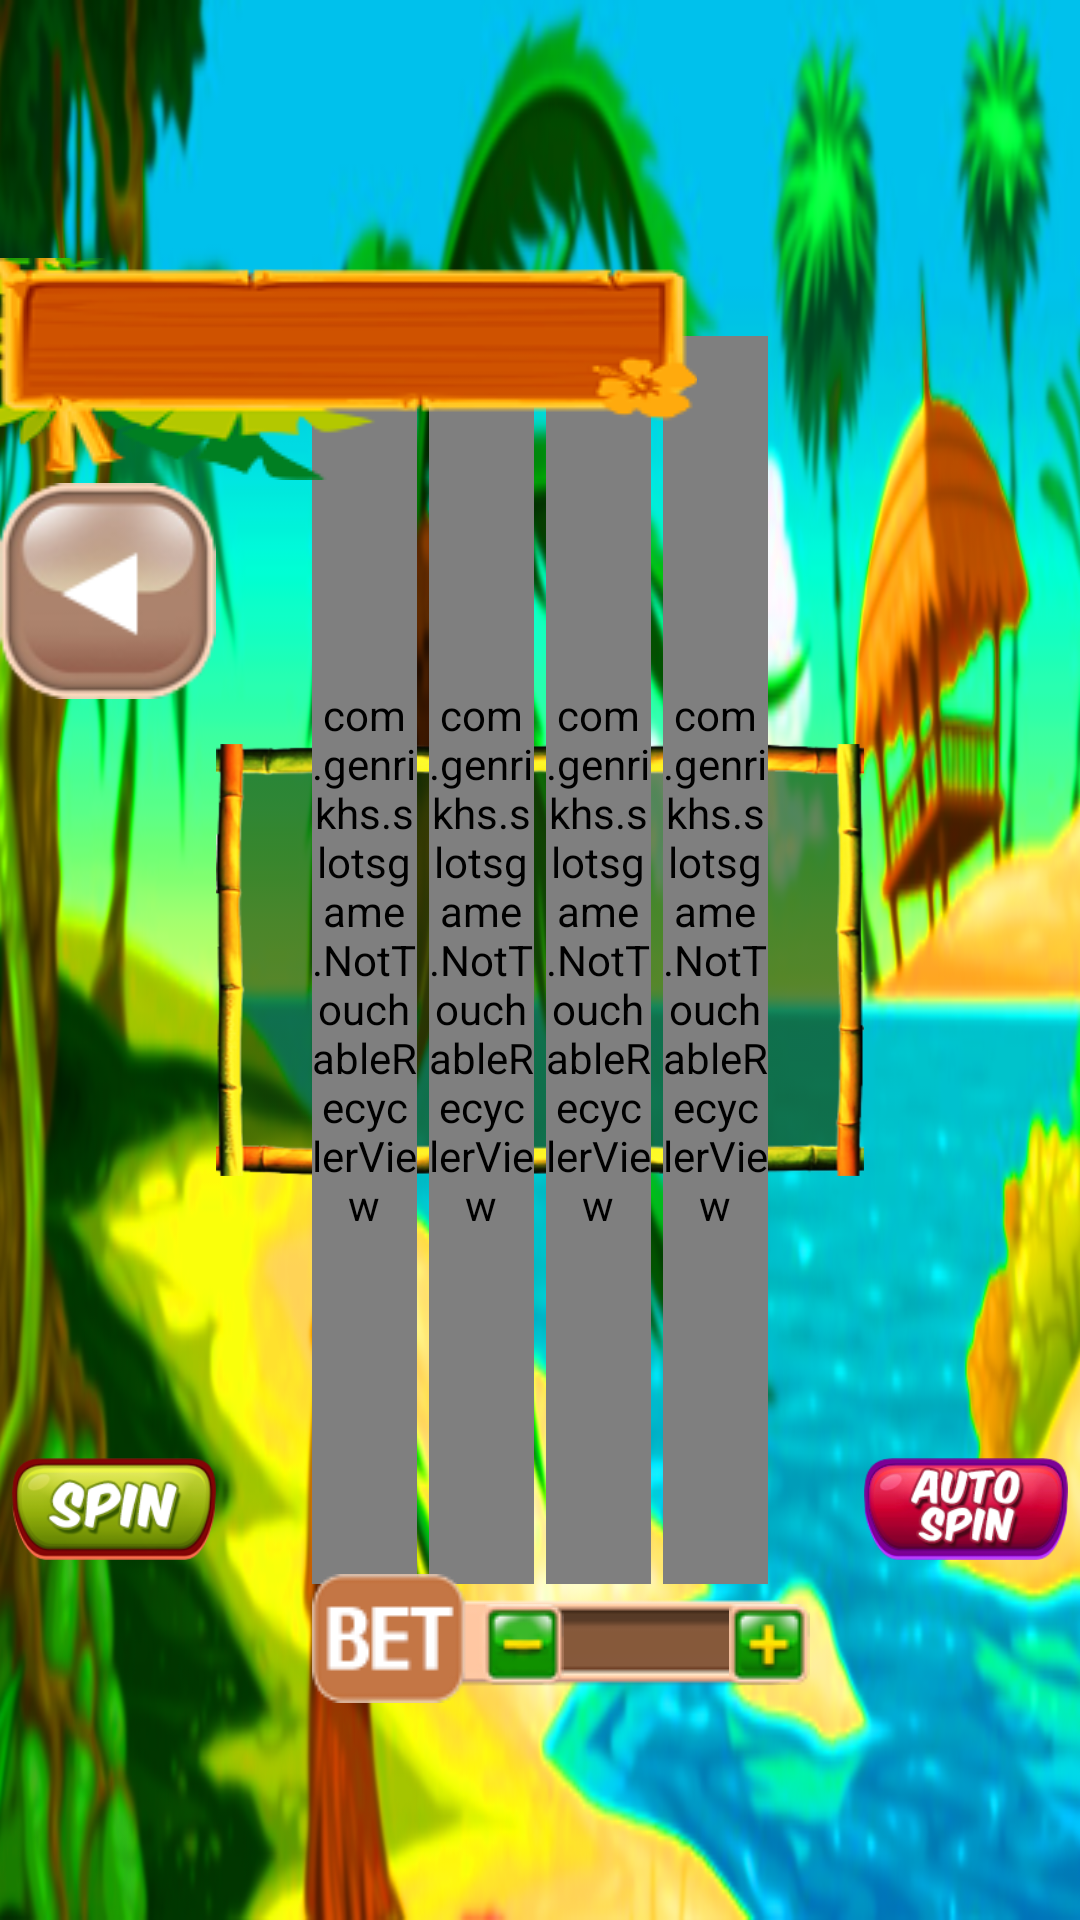

This screen was rendered from an Android layout file. Write that file and the resources it references.
<!-- AndroidManifest.xml: application theme Theme.Slots -->
<!-- res/layout/fragment_primary.xml -->
<?xml version="1.0" encoding="utf-8"?>
<androidx.constraintlayout.widget.ConstraintLayout xmlns:android="http://schemas.android.com/apk/res/android"
    xmlns:app="http://schemas.android.com/apk/res-auto"
    xmlns:tools="http://schemas.android.com/tools"
    android:layout_width="match_parent"
    android:layout_height="match_parent"
    android:background="@drawable/fon2"
    tools:context=".PrimaryFragment">

    <androidx.constraintlayout.widget.Guideline
        android:id="@+id/guidelineFieldStart"
        android:layout_width="wrap_content"
        android:layout_height="wrap_content"
        android:orientation="vertical"
        app:layout_constraintGuide_percent="0.2" />

    <androidx.constraintlayout.widget.Guideline
        android:id="@+id/guidelineFieldEnd"
        android:layout_width="wrap_content"
        android:layout_height="wrap_content"
        android:orientation="vertical"
        app:layout_constraintGuide_percent="0.8" />

    <androidx.constraintlayout.widget.Guideline
        android:id="@+id/guidelineFieldBottom"
        android:layout_width="wrap_content"
        android:layout_height="wrap_content"
        android:orientation="horizontal"
        app:layout_constraintGuide_percent="0.85" />

    <androidx.constraintlayout.widget.Guideline
        android:id="@+id/guidelineFieldTop"
        android:layout_width="wrap_content"
        android:layout_height="wrap_content"
        android:orientation="horizontal"
        app:layout_constraintGuide_percent="0.15" />

    <androidx.constraintlayout.widget.Guideline
        android:id="@+id/guidelineBetTop"
        android:layout_width="wrap_content"
        android:layout_height="wrap_content"
        android:orientation="horizontal"
        app:layout_constraintGuide_percent="0.82" />

    <androidx.constraintlayout.widget.Guideline
        android:id="@+id/guidelineCenterVertical"
        android:layout_width="wrap_content"
        android:layout_height="wrap_content"
        android:orientation="vertical"
        app:layout_constraintGuide_percent="0.47" />

    <androidx.constraintlayout.widget.Guideline
        android:id="@+id/guidelineCenterHorizontal"
        android:layout_width="wrap_content"
        android:layout_height="wrap_content"
        android:orientation="horizontal"
        app:layout_constraintGuide_percent="0.25" />

    <androidx.constraintlayout.widget.Guideline
        android:id="@+id/guidelineStartVertical"
        android:layout_width="wrap_content"
        android:layout_height="wrap_content"
        android:orientation="vertical"
        app:layout_constraintGuide_percent="0.12" />

    <androidx.appcompat.widget.AppCompatImageView
        android:id="@+id/frame"
        android:layout_width="0dp"
        android:layout_height="0dp"
        android:src="@drawable/ramka"
        app:layout_constraintBottom_toBottomOf="@id/guidelineFieldBottom"
        app:layout_constraintEnd_toEndOf="@id/guidelineFieldEnd"
        app:layout_constraintStart_toStartOf="@id/guidelineFieldStart"
        app:layout_constraintTop_toTopOf="@id/guidelineFieldTop">

    </androidx.appcompat.widget.AppCompatImageView>

    <LinearLayout
        android:layout_width="0dp"
        android:layout_height="0dp"
        android:gravity="center"
        android:orientation="horizontal"
        app:layout_constraintBottom_toBottomOf="@id/frame"
        app:layout_constraintEnd_toEndOf="@id/frame"
        app:layout_constraintStart_toStartOf="@id/frame"
        app:layout_constraintTop_toTopOf="@id/frame">

        <com.genrikhs.slotsgame.NotTouchableRecyclerView
            android:id="@+id/slot1"
            android:layout_width="0dp"
            android:layout_height="match_parent"
            android:layout_marginStart="32dp"
            android:layout_marginTop="16dp"
            android:layout_marginEnd="4dp"
            android:layout_marginBottom="16dp"
            android:layout_weight="1"
            android:background="@drawable/pole"
            android:orientation="vertical"
            app:layoutManager="androidx.recyclerview.widget.LinearLayoutManager" />

        <com.genrikhs.slotsgame.NotTouchableRecyclerView
            android:id="@+id/slot2"
            android:layout_width="0dp"
            android:layout_height="match_parent"
            android:layout_marginTop="16dp"
            android:layout_marginEnd="4dp"
            android:layout_marginBottom="16dp"
            android:layout_weight="1"
            android:background="@drawable/pole"
            android:orientation="vertical"
            app:layoutManager="androidx.recyclerview.widget.LinearLayoutManager" />

        <com.genrikhs.slotsgame.NotTouchableRecyclerView
            android:id="@+id/slot3"
            android:layout_width="0dp"
            android:layout_height="match_parent"
            android:layout_marginTop="16dp"
            android:layout_marginEnd="4dp"
            android:layout_marginBottom="16dp"
            android:layout_weight="1"
            android:background="@drawable/pole"
            android:orientation="vertical"
            app:layoutManager="androidx.recyclerview.widget.LinearLayoutManager" />

        <com.genrikhs.slotsgame.NotTouchableRecyclerView
            android:id="@+id/slot4"
            android:layout_width="0dp"
            android:layout_height="match_parent"
            android:layout_marginTop="16dp"
            android:layout_marginEnd="32dp"
            android:layout_marginBottom="16dp"
            android:layout_weight="1"
            android:background="@drawable/pole"
            android:orientation="vertical"
            app:layoutManager="androidx.recyclerview.widget.LinearLayoutManager" />

    </LinearLayout>

    <ImageView
        android:layout_width="wrap_content"
        android:layout_height="0dp"
        android:layout_marginEnd="26dp"
        android:src="@drawable/bet"
        app:layout_constraintEnd_toEndOf="@id/guidelineFieldEnd"
        app:layout_constraintTop_toTopOf="@id/guidelineBetTop" />

    <androidx.appcompat.widget.AppCompatImageButton
        android:id="@+id/buttonMinus"
        android:layout_width="0dp"
        android:layout_height="wrap_content"
        android:layout_marginTop="10dp"
        android:layout_marginEnd="100dp"
        android:background="@drawable/min"
        app:layout_constraintEnd_toEndOf="@id/guidelineFieldEnd"
        app:layout_constraintTop_toTopOf="@id/guidelineBetTop" />

    <androidx.appcompat.widget.AppCompatImageButton
        android:id="@+id/buttonPlus"
        android:layout_width="0dp"
        android:layout_height="wrap_content"
        android:layout_marginTop="10dp"
        android:layout_marginEnd="18dp"
        android:background="@drawable/plus"
        app:layout_constraintEnd_toEndOf="@id/guidelineFieldEnd"
        app:layout_constraintTop_toTopOf="@id/guidelineBetTop" />

    <androidx.appcompat.widget.AppCompatTextView
        android:id="@+id/textBet"
        android:layout_width="0dp"
        android:layout_height="wrap_content"
        android:layout_marginTop="11dp"
        android:gravity="center"
        android:textAppearance="@style/TextAppearance.Material3.BodyLarge"
        android:textColor="@color/white"
        app:layout_constraintEnd_toStartOf="@id/buttonPlus"
        app:layout_constraintStart_toEndOf="@id/buttonMinus"
        app:layout_constraintTop_toTopOf="@id/guidelineBetTop" />

    <FrameLayout
        android:layout_width="wrap_content"
        android:layout_height="wrap_content"
        android:orientation="horizontal"
        app:layout_constraintBottom_toBottomOf="@id/guidelineCenterHorizontal"
        app:layout_constraintEnd_toEndOf="@id/guidelineCenterVertical"
        app:layout_constraintStart_toStartOf="@id/guidelineStartVertical">

        <ImageView
            android:id="@+id/imageCountMoney"
            android:layout_width="wrap_content"
            android:layout_height="wrap_content"
            android:src="@drawable/money" />

        <androidx.appcompat.widget.AppCompatTextView
            android:id="@+id/textCountMoney"
            android:layout_width="match_parent"
            android:layout_height="match_parent"
            android:layout_gravity="top|center_horizontal"
            android:layout_marginTop="4dp"
            android:textAppearance="@style/TextAppearance.Material3.HeadlineLarge"
            android:textColor="@color/white" />

    </FrameLayout>

    <androidx.appcompat.widget.AppCompatImageView
        android:id="@+id/buttonAutoSpin"
        android:layout_width="0dp"
        android:layout_height="wrap_content"
        android:layout_marginEnd="4dp"
        android:src="@drawable/bott_autospin"
        app:layout_constraintBottom_toBottomOf="@id/guidelineFieldBottom"
        app:layout_constraintEnd_toEndOf="parent"
        app:layout_constraintStart_toStartOf="@id/guidelineFieldEnd" />

    <androidx.appcompat.widget.AppCompatImageView
        android:id="@+id/buttonSpin"
        android:layout_width="0dp"
        android:layout_height="wrap_content"
        android:layout_marginStart="4dp"
        android:src="@drawable/bott_spin"
        app:layout_constraintBottom_toTopOf="@id/guidelineFieldBottom"
        app:layout_constraintEnd_toEndOf="@id/guidelineFieldStart"
        app:layout_constraintStart_toStartOf="parent" />

    <androidx.appcompat.widget.AppCompatImageView
        android:id="@+id/buttonBack"
        android:layout_width="0dp"
        android:layout_height="wrap_content"
        android:src="@drawable/bott_back"
        app:layout_constraintEnd_toEndOf="@id/guidelineFieldStart"
        app:layout_constraintStart_toStartOf="parent"
        app:layout_constraintTop_toTopOf="@id/guidelineCenterHorizontal" />

    <androidx.appcompat.widget.AppCompatImageView
        android:id="@+id/buttonAutoStop"
        android:layout_width="0dp"
        android:layout_height="wrap_content"
        android:layout_marginEnd="4dp"
        android:src="@drawable/bott_stopauto"
        android:visibility="gone"
        app:layout_constraintBottom_toBottomOf="@id/guidelineFieldBottom"
        app:layout_constraintEnd_toEndOf="parent"
        app:layout_constraintStart_toStartOf="@id/guidelineFieldEnd" />

</androidx.constraintlayout.widget.ConstraintLayout>
<!-- resources referenced by this layout -->
<resources>
  <!-- drawable bet: png bitmap (drawable-v24, 2651 bytes) -->
  <!-- drawable bott_autospin: png bitmap (drawable-v24, 16692 bytes) -->
  <!-- drawable bott_back: png bitmap (drawable-v24, 8098 bytes) -->
  <!-- drawable bott_spin: png bitmap (drawable-v24, 14796 bytes) -->
  <!-- drawable bott_stopauto: png bitmap (drawable-v24, 16247 bytes) -->
  <!-- drawable fon2: png bitmap (drawable-v24, 356938 bytes) -->
  <!-- drawable min: png bitmap (drawable-v24, 1576 bytes) -->
  <!-- drawable money: png bitmap (drawable-v24, 11932 bytes) -->
  <!-- drawable plus: png bitmap (drawable-v24, 1702 bytes) -->
  <!-- drawable pole: png bitmap (drawable-v24, 1356 bytes) -->
  <!-- drawable ramka: png bitmap (drawable-v24, 53238 bytes) -->
  <style name="Theme.Slots" parent="Base.Theme.Slots" />
  <style name="Base.Theme.Slots" parent="Theme.Material3.DayNight.NoActionBar">
          
          
          <item name="android:navigationBarColor">
              @android:color/transparent
          </item>
          <item name="android:statusBarColor">
              @android:color/transparent
          </item>
      </style>
  <!-- not gathered from this repository: default colours our renderer supplied (Android Studio template values) -->
  <color name="white">#FFFFFFFF</color>
</resources>
